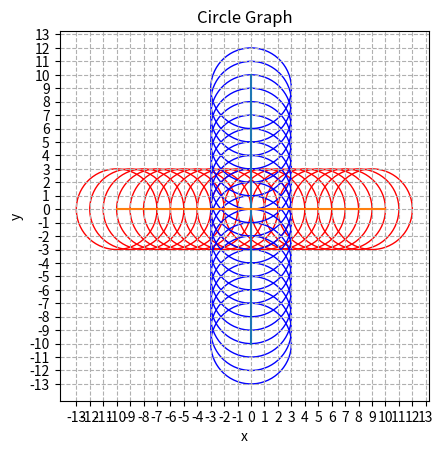

This figure's Python source:
import matplotlib.pyplot as plt
import numpy as np

def draw_circle():
    #circle_1 = plt.Circle((0, 0), 0.5, color='r')
    fig, ax = plt.subplots()    #Only one subplot
    
    start_num = -10
    end_num = 10
    step = 1
    #lines
    x_1 = [0, 0]
    y_1 = [10, -10]
    plt.plot(x_1, y_1)

    x_2 = [10, -10]
    y_2 = [0, 0]
    plt.plot(x_2, y_2)
    radius = 3

    for x in range (10):
        center = (x-10, 0)     #Tuple
        x = plt.Circle(center, radius, color='r', linewidth=1, fill=False)
        ax.add_patch(x)
    for x in range (10):
        center = (x, 0)     #Tuple
        x = plt.Circle(center, radius, color='r', linewidth=1, fill=False)
        ax.add_patch(x)
    for y in range (10):
        center = (0, y-10)     #Tuple
        y = plt.Circle(center, radius, color='b', linewidth=1, fill=False)
        ax.add_patch(y)
    for y in range (10):
        center = (0, y)     #Tuple
        y = plt.Circle(center, radius, color='b', linewidth=1, fill=False)
        ax.add_patch(y)

    #labels 
    plt.grid(linestyle = '--')
    plt.gca().set_aspect('equal')
    min_x = start_num-radius
    max_x = end_num+radius
    min_y = start_num-radius
    max_y = end_num+radius
    step = 1    #0.5
    ax.set_xticks(np.arange(min_x, max_x+step, step=step))
    ax.set_yticks(np.arange(min_y, max_y+step, step=step))
    
    plt.title('Circle Graph')
    plt.xlabel('x')
    plt.ylabel('y')

    plt.show()

draw_circle()
